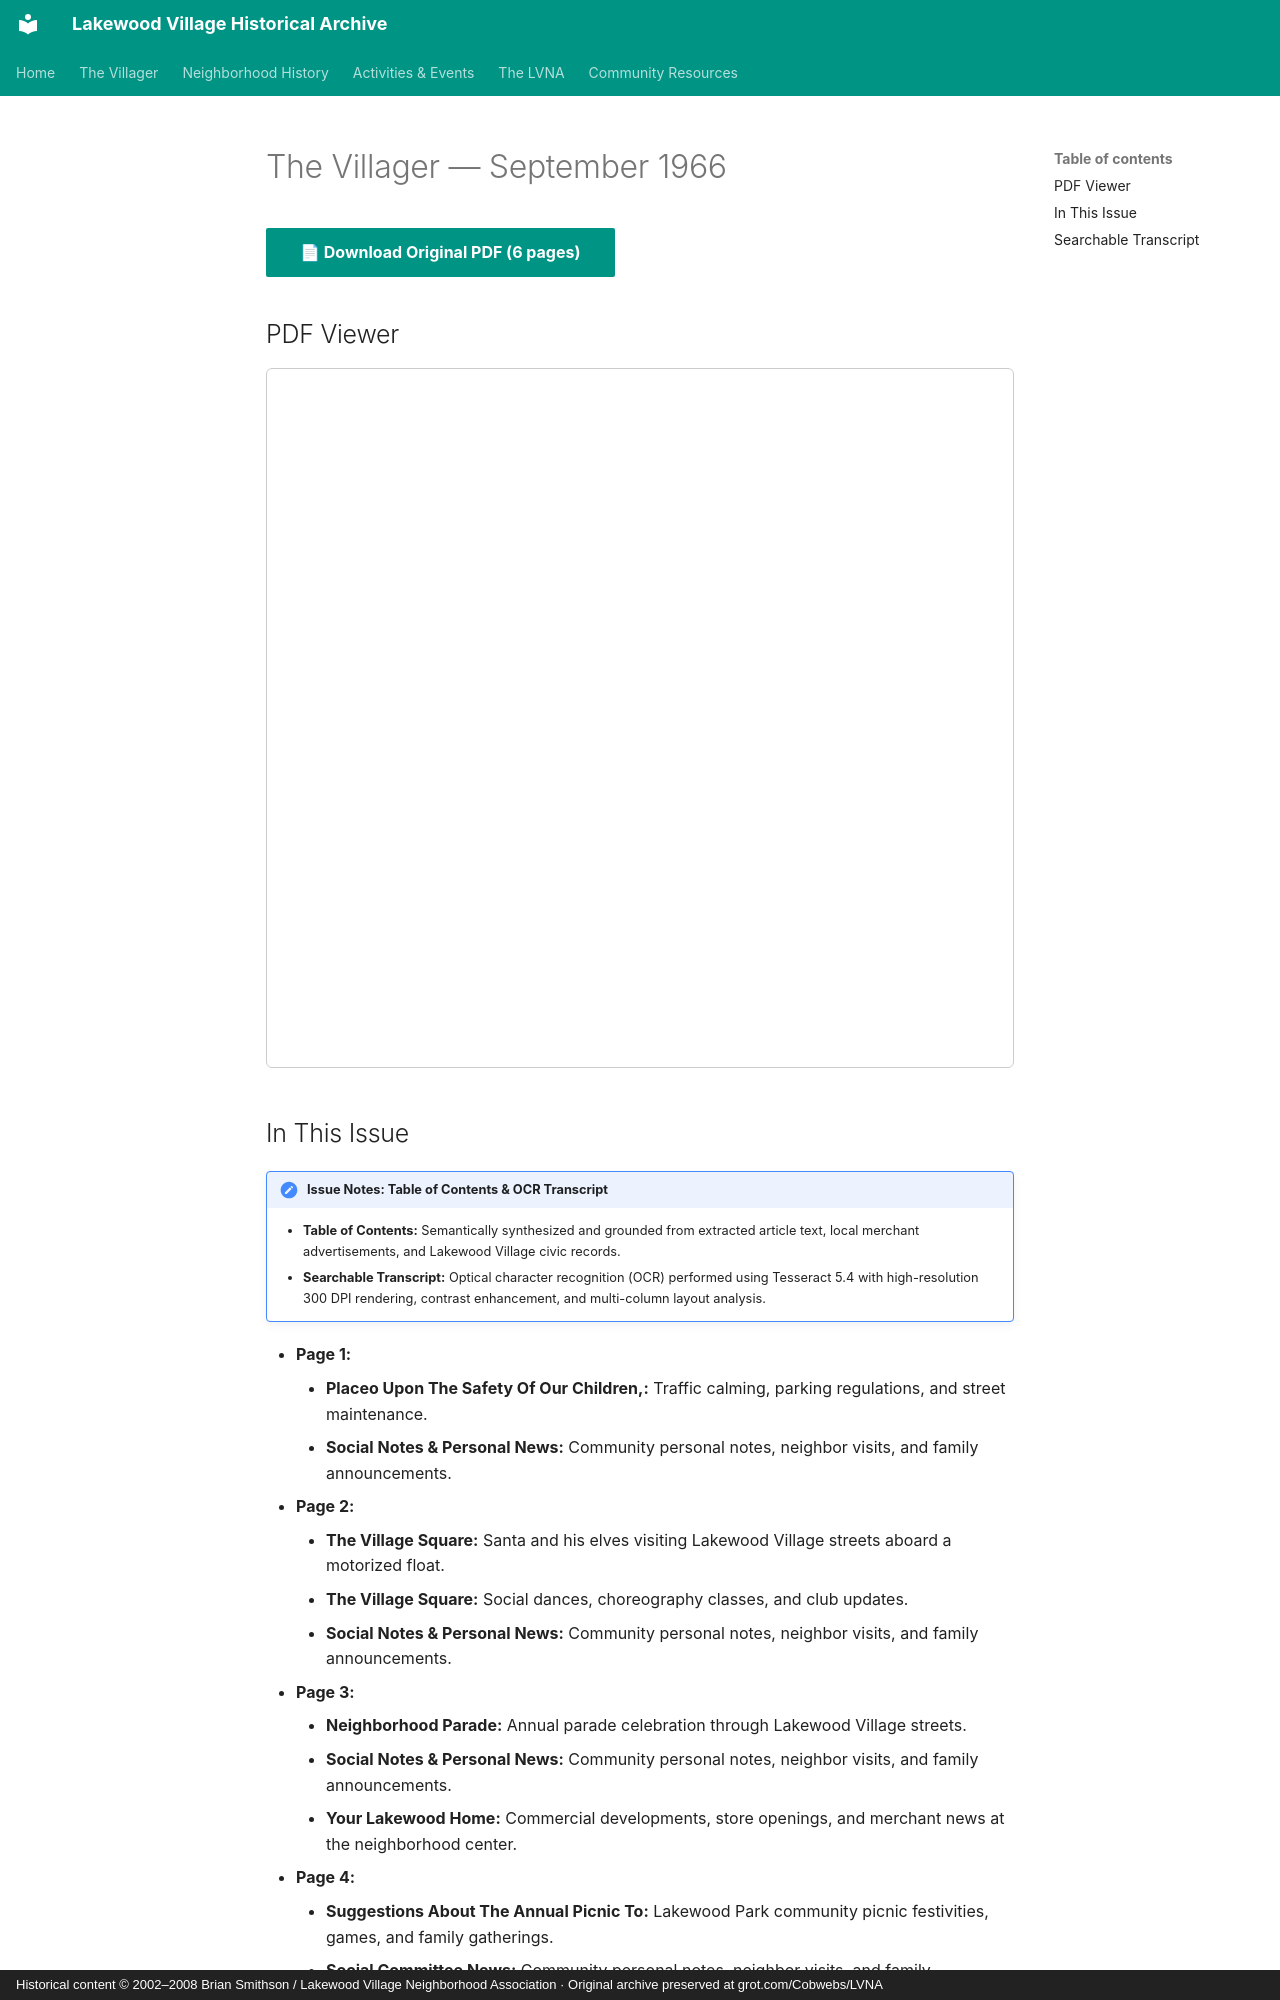

repository: patpat9/lvna_archive · page: Villager/Issues/1966-09/index.html · generator: mkdocs · copyright: Historical content © 2002–2008 Brian Smithson / Lakewood Village Neighborhood Association · Original archive preserved at grot.com/Cobwebs/LVNA

# The Villager — September 1966

[📄 **Download Original PDF** (6 pages)](../Villager_Back_Issues/More_LVRA_Villager/1966-09.pdf){ .md-button .md-button--primary }

## PDF Viewer

<iframe src="../../../Villager/Villager_Back_Issues/More_LVRA_Villager/1966-09.pdf" width="100%" height="700px" style="border: 1px solid #ccc; border-radius: 6px;">
  <p>Your browser does not support inline PDFs. <a href="../../../Villager/Villager_Back_Issues/More_LVRA_Villager/1966-09.pdf">Click here to download.</a></p>
</iframe>

## In This Issue

!!! note "Issue Notes: Table of Contents & OCR Transcript"
    - **Table of Contents:** Semantically synthesized and grounded from extracted article text, local merchant advertisements, and Lakewood Village civic records.
    - **Searchable Transcript:** Optical character recognition (OCR) performed using Tesseract 5.4 with high-resolution 300 DPI rendering, contrast enhancement, and multi-column layout analysis.

- **Page 1:**
    - **Placeo Upon The Safety Of Our Children,:** Traffic calming, parking regulations, and street maintenance.
    - **Social Notes & Personal News:** Community personal notes, neighbor visits, and family announcements.
- **Page 2:**
    - **The Village Square:** Santa and his elves visiting Lakewood Village streets aboard a motorized float.
    - **The Village Square:** Social dances, choreography classes, and club updates.
    - **Social Notes & Personal News:** Community personal notes, neighbor visits, and family announcements.
- **Page 3:**
    - **Neighborhood Parade:** Annual parade celebration through Lakewood Village streets.
    - **Social Notes & Personal News:** Community personal notes, neighbor visits, and family announcements.
    - **Your Lakewood Home:** Commercial developments, store openings, and merchant news at the neighborhood center.
- **Page 4:**
    - **Suggestions About The Annual Picnic To:** Lakewood Park community picnic festivities, games, and family gatherings.
    - **Social Committee News:** Community personal notes, neighbor visits, and family announcements.
    - **The Annual Picnic At Lakewood Park.:** Commercial developments, store openings, and merchant news at the neighborhood center.
- **Page 5:**
    - **Reasonable Waiting Perioo. The Public:** Reports from the Sunnyvale Department of Public Safety (Police & Fire).
    - **Directory Of Lake:** Official listing of officers, tract representatives, and committee coordinators.
    - **Lakewood Hardware + « « © « 7354=2914:** Commercial developments, store openings, and merchant news at the neighborhood center.
- **Page 6:**
    - **Board Directory & Roster:** Official listing of officers, tract representatives, and committee coordinators.
    - **Social Committee:** Community personal notes, neighbor visits, and family announcements.
    - **Lakewood Personal Care:** Services and hours at Lakewood Barber Shop and Lakewood Beauty Salon.
